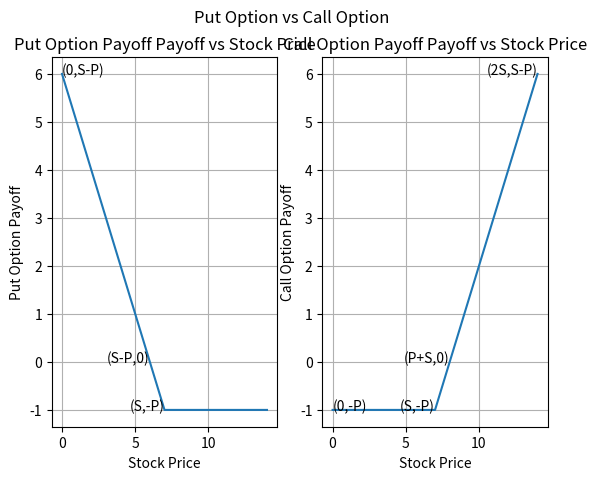

Reproduce this figure in Python.
import numpy as np
import matplotlib.pyplot as plt

xpoints = np.array([0,6,7,8,14])
putoption = np.array([6,0,-1,-1,-1])
calloption = np.array([-1,-1,-1,0,6])

plt.subplot(1,2,1)
plt.plot(xpoints,putoption)
plt.title("Put Option Payoff Payoff vs Stock Price")
plt.xlabel("Stock Price")
plt.ylabel("Put Option Payoff")
plt.text(0,6,'(0,S-P)')
plt.text(6,0,'(S-P,0)', horizontalalignment='right')
plt.text(7,-1,'(S,-P)', horizontalalignment='right')
plt.grid()

plt.subplot(1,2,2)
plt.plot(xpoints,calloption)
plt.title("Call Option Payoff Payoff vs Stock Price")
plt.xlabel("Stock Price")
plt.ylabel("Call Option Payoff")
plt.text(0,-1,'(0,-P)')
plt.text(7,-1,'(S,-P)', horizontalalignment='right')
plt.text(8,0,'(P+S,0)', horizontalalignment='right')
plt.text(14,6,'(2S,S-P)', horizontalalignment='right')
plt.grid()

plt.suptitle("Put Option vs Call Option")
plt.show()
